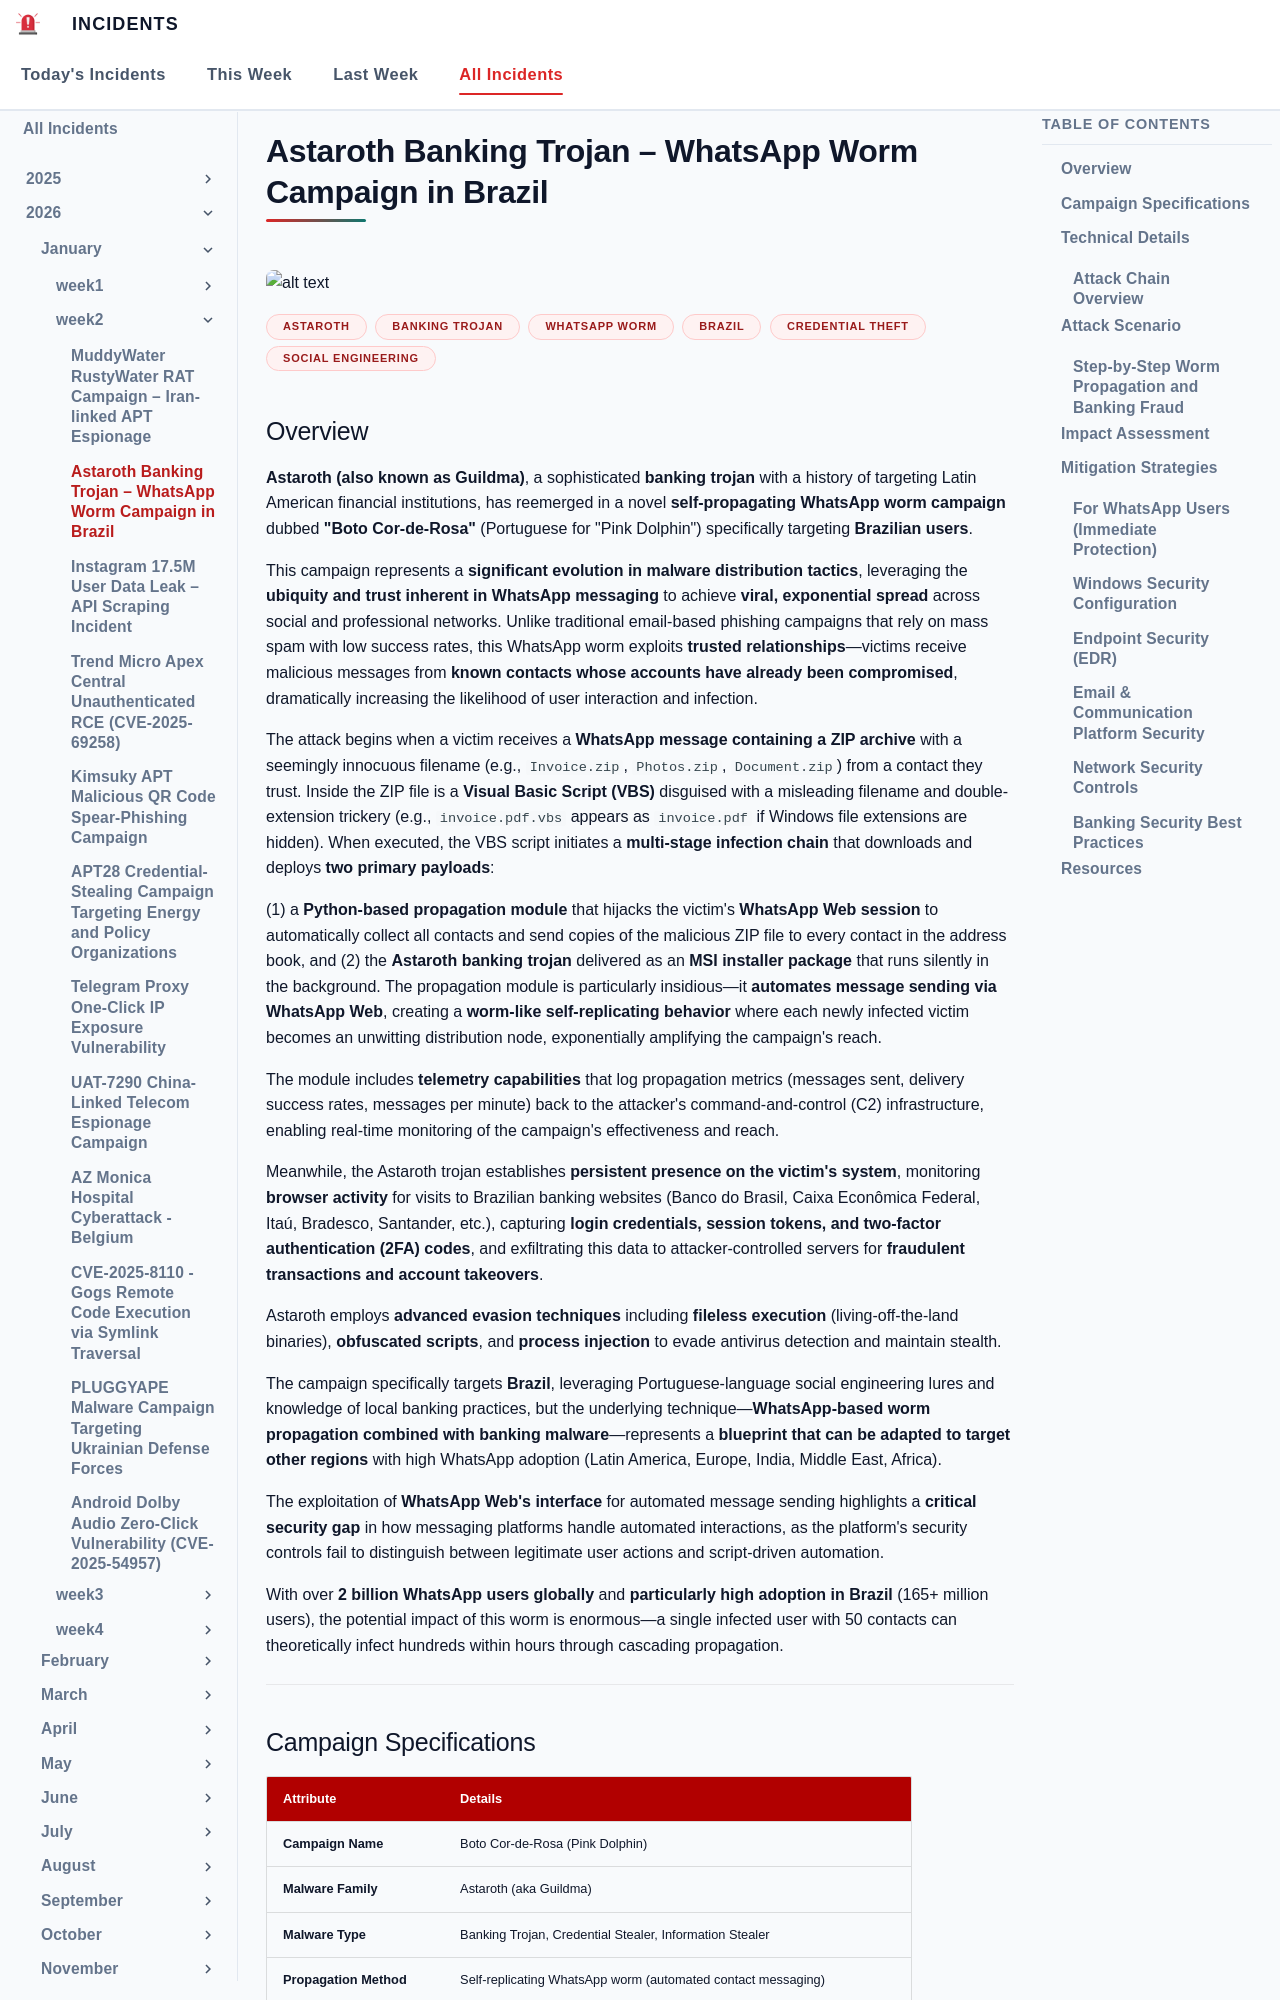

repository: EG-ETCS/Incidents · page: 2026/Week2/Astaroth/index.html · generator: mkdocs

# Astaroth Banking Trojan – WhatsApp Worm Campaign in Brazil
![alt text](images/Astaroth.png)

**Astaroth**{.cve-chip} **Banking Trojan**{.cve-chip} **WhatsApp Worm**{.cve-chip} **Brazil**{.cve-chip} **Credential Theft**{.cve-chip} **Social Engineering**{.cve-chip}
